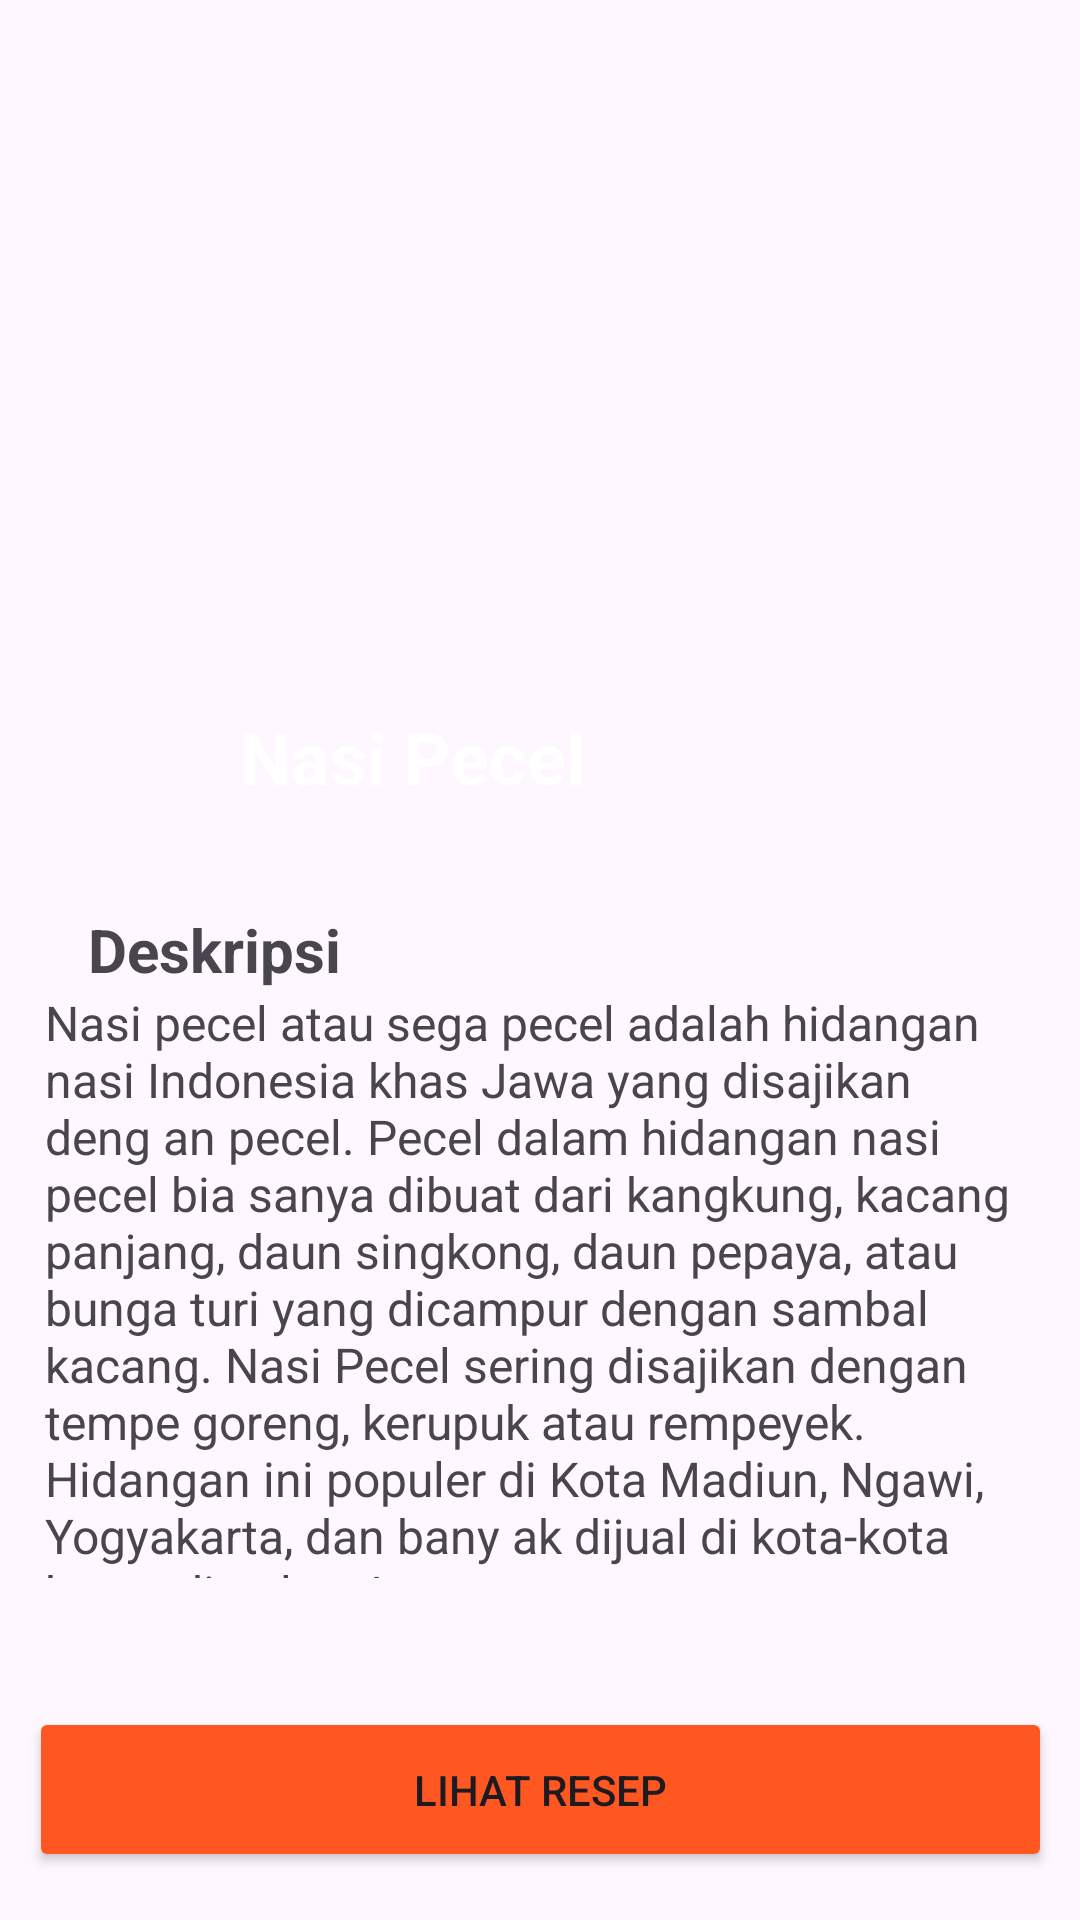

The Android layout XML behind this screen, and the referenced resources:
<!-- AndroidManifest.xml: application theme Theme.Aplikasi_RecipeGo -->
<!-- res/layout/pecel_activity.xml -->
<?xml version="1.0" encoding="utf-8"?>
<androidx.constraintlayout.widget.ConstraintLayout xmlns:android="http://schemas.android.com/apk/res/android"
    xmlns:app="http://schemas.android.com/apk/res-auto"
    xmlns:tools="http://schemas.android.com/tools"
    android:layout_width="match_parent"
    android:layout_height="match_parent"
    tools:context=".MainActivity2">

    <ImageView
        android:id="@+id/imageView12"
        android:layout_width="487dp"
        android:layout_height="285dp"
        app:srcCompat="@mipmap/pecel"
        tools:ignore="MissingConstraints"
        tools:layout_editor_absoluteX="-38dp"
        tools:layout_editor_absoluteY="-14dp" />

    <TextView
        android:id="@+id/textView3"
        android:layout_width="wrap_content"
        android:layout_height="wrap_content"
        android:layout_marginTop="236dp"
        android:text="Nasi Pecel"
        android:textColor="#FFFFFF"
        android:textColorHint="#000000"
        android:textSize="24sp"
        android:textStyle="bold"
        app:layout_constraintEnd_toEndOf="parent"
        app:layout_constraintHorizontal_bias="0.327"
        app:layout_constraintStart_toStartOf="parent"
        app:layout_constraintTop_toTopOf="@+id/imageView12"
        tools:ignore="MissingConstraints" />

    <TextView
        android:id="@+id/textView43"
        android:layout_width="wrap_content"
        android:layout_height="wrap_content"
        android:layout_marginTop="18dp"
        android:text="Deskripsi"
        android:textSize="20sp"
        android:textStyle="bold"
        app:layout_constraintEnd_toEndOf="parent"
        app:layout_constraintHorizontal_bias="0.107"
        app:layout_constraintStart_toStartOf="parent"
        app:layout_constraintTop_toBottomOf="@+id/imageView12"
        tools:ignore="MissingConstraints" />

    <TextView
        android:id="@+id/textView50"
        android:layout_width="322dp"
        android:layout_height="196dp"
        android:text="Nasi pecel atau sega pecel adalah hidangan
nasi Indonesia khas Jawa yang disajikan deng
an pecel. Pecel dalam hidangan nasi pecel bia
sanya dibuat dari kangkung, kacang panjang,
daun singkong, daun pepaya, atau bunga turi
yang dicampur dengan sambal kacang. Nasi
Pecel sering disajikan dengan tempe goreng,
kerupuk atau rempeyek. Hidangan ini populer
di Kota Madiun, Ngawi, Yogyakarta, dan bany
ak dijual di kota-kota besar di pulau Jawa."
        android:textSize="16sp"
        app:layout_constraintEnd_toEndOf="parent"
        app:layout_constraintHorizontal_bias="0.393"
        app:layout_constraintStart_toStartOf="parent"
        app:layout_constraintTop_toBottomOf="@+id/textView43"
        tools:ignore="MissingConstraints" />

    <Button
        android:id="@+id/button"
        android:layout_width="341dp"
        android:layout_height="55dp"
        android:layout_marginBottom="16dp"
        android:backgroundTint="#FF5722"
        android:text="Lihat Resep"
        app:layout_constraintBottom_toBottomOf="parent"
        app:layout_constraintEnd_toEndOf="parent"
        app:layout_constraintStart_toStartOf="parent"
        tools:ignore="MissingConstraints" />

    <ImageView
        android:id="@+id/imageView13"
        android:layout_width="26dp"
        android:layout_height="19dp"
        android:layout_marginTop="16dp"
        app:layout_constraintEnd_toEndOf="parent"
        app:layout_constraintHorizontal_bias="0.043"
        app:layout_constraintStart_toStartOf="parent"
        app:layout_constraintTop_toTopOf="parent"
        app:srcCompat="@mipmap/leftarrow"
        tools:ignore="MissingConstraints" />
</androidx.constraintlayout.widget.ConstraintLayout>
<!-- resources referenced by this layout -->
<resources>
  <style name="Theme.Aplikasi_RecipeGo" parent="Base.Theme.Aplikasi_RecipeGo" />
  <style name="Base.Theme.Aplikasi_RecipeGo" parent="Theme.Material3.DayNight.NoActionBar">
          
           <item name="colorPrimary">@color/oren</item>
      </style>
  <color name="oren">#FFA800</color>
</resources>
